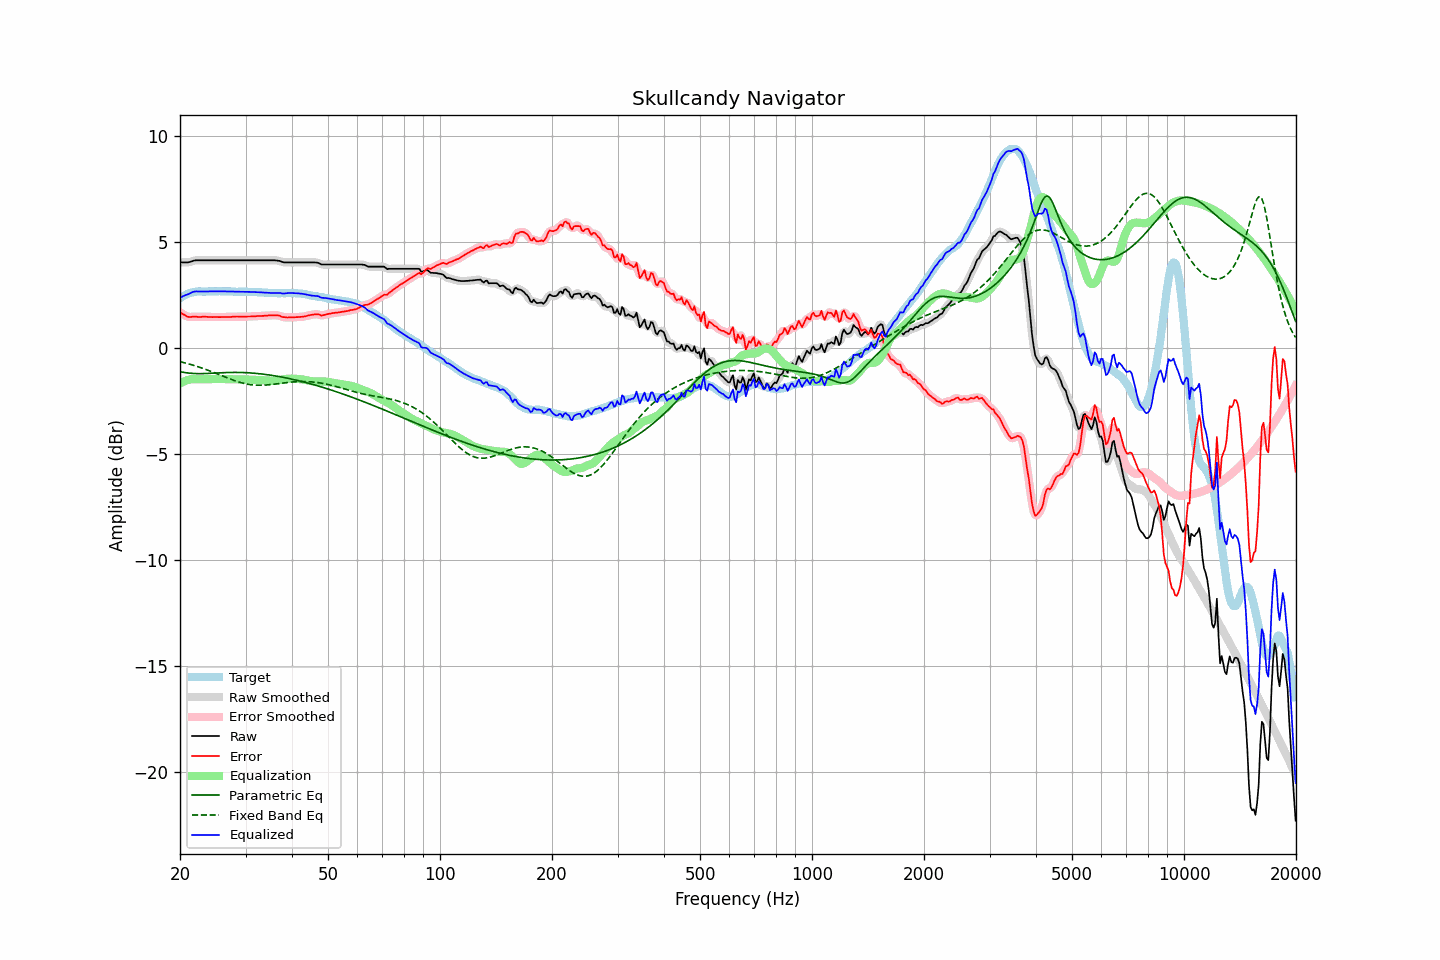

The data file committed next to this chart (first rows):
frequency, raw, error, smoothed, error_smoothed, equalization, parametric_eq, fixed_band_eq, equalized_raw, equalized_smoothed, target
20.00, 4.04, 1.69, 4.04, 1.69, -1.67, -1.12, -0.64, 2.37, 2.37, 2.35
20.20, 4.04, 1.64, 4.03, 1.63, -1.63, -1.13, -0.66, 2.41, 2.41, 2.40
20.40, 4.04, 1.59, 4.03, 1.59, -1.59, -1.14, -0.68, 2.45, 2.44, 2.45
20.61, 4.04, 1.56, 4.03, 1.55, -1.56, -1.16, -0.70, 2.48, 2.48, 2.48
20.81, 4.04, 1.51, 4.04, 1.51, -1.53, -1.17, -0.72, 2.51, 2.51, 2.53
21.02, 4.04, 1.47, 4.04, 1.48, -1.50, -1.18, -0.74, 2.53, 2.54, 2.57
21.23, 4.06, 1.47, 4.06, 1.46, -1.48, -1.19, -0.76, 2.57, 2.57, 2.59
21.44, 4.08, 1.47, 4.08, 1.47, -1.47, -1.19, -0.78, 2.61, 2.61, 2.61
21.66, 4.11, 1.48, 4.10, 1.48, -1.46, -1.20, -0.81, 2.64, 2.64, 2.63
21.87, 4.13, 1.49, 4.12, 1.48, -1.46, -1.20, -0.83, 2.66, 2.66, 2.64
22.09, 4.14, 1.48, 4.13, 1.48, -1.47, -1.21, -0.85, 2.67, 2.67, 2.66
22.31, 4.14, 1.47, 4.14, 1.47, -1.47, -1.21, -0.88, 2.67, 2.67, 2.67
22.54, 4.14, 1.47, 4.14, 1.47, -1.47, -1.21, -0.90, 2.66, 2.66, 2.67
22.76, 4.14, 1.47, 4.14, 1.47, -1.47, -1.21, -0.93, 2.66, 2.66, 2.67
22.99, 4.14, 1.48, 4.14, 1.47, -1.47, -1.21, -0.95, 2.66, 2.66, 2.66
23.22, 4.14, 1.48, 4.14, 1.48, -1.47, -1.20, -0.98, 2.67, 2.67, 2.66
23.45, 4.14, 1.48, 4.14, 1.47, -1.47, -1.20, -1.01, 2.67, 2.67, 2.66
23.69, 4.14, 1.47, 4.14, 1.47, -1.47, -1.20, -1.04, 2.67, 2.67, 2.67
23.92, 4.14, 1.47, 4.14, 1.47, -1.47, -1.20, -1.06, 2.67, 2.67, 2.67
24.16, 4.14, 1.47, 4.14, 1.46, -1.47, -1.19, -1.09, 2.67, 2.67, 2.67
24.40, 4.14, 1.46, 4.14, 1.46, -1.46, -1.19, -1.12, 2.67, 2.67, 2.68
24.65, 4.14, 1.47, 4.14, 1.46, -1.46, -1.18, -1.15, 2.67, 2.67, 2.67
24.89, 4.14, 1.47, 4.14, 1.46, -1.46, -1.18, -1.18, 2.67, 2.67, 2.67
25.14, 4.14, 1.47, 4.14, 1.46, -1.46, -1.18, -1.21, 2.67, 2.67, 2.67
25.39, 4.14, 1.46, 4.14, 1.46, -1.46, -1.17, -1.24, 2.67, 2.67, 2.68
25.65, 4.14, 1.46, 4.14, 1.46, -1.46, -1.17, -1.27, 2.67, 2.67, 2.68
25.91, 4.14, 1.47, 4.14, 1.46, -1.46, -1.16, -1.30, 2.67, 2.67, 2.67
26.16, 4.14, 1.47, 4.14, 1.47, -1.46, -1.16, -1.34, 2.67, 2.67, 2.67
26.43, 4.14, 1.47, 4.14, 1.47, -1.46, -1.16, -1.37, 2.67, 2.67, 2.67
26.69, 4.14, 1.47, 4.14, 1.47, -1.47, -1.15, -1.40, 2.67, 2.67, 2.67
26.96, 4.14, 1.47, 4.14, 1.47, -1.47, -1.15, -1.43, 2.67, 2.67, 2.67
27.23, 4.14, 1.47, 4.14, 1.47, -1.47, -1.15, -1.45, 2.67, 2.67, 2.67
27.50, 4.14, 1.47, 4.14, 1.47, -1.47, -1.15, -1.48, 2.66, 2.66, 2.67
27.77, 4.14, 1.48, 4.14, 1.47, -1.47, -1.15, -1.51, 2.66, 2.66, 2.66
28.05, 4.14, 1.48, 4.14, 1.48, -1.48, -1.15, -1.54, 2.66, 2.66, 2.66
28.33, 4.14, 1.49, 4.14, 1.48, -1.48, -1.15, -1.56, 2.66, 2.66, 2.65
28.62, 4.14, 1.49, 4.14, 1.48, -1.48, -1.15, -1.59, 2.66, 2.66, 2.65
28.90, 4.14, 1.48, 4.14, 1.48, -1.48, -1.15, -1.61, 2.65, 2.65, 2.66
29.19, 4.14, 1.49, 4.14, 1.48, -1.48, -1.15, -1.63, 2.65, 2.65, 2.65
29.48, 4.14, 1.48, 4.14, 1.48, -1.48, -1.15, -1.65, 2.65, 2.65, 2.66
29.78, 4.14, 1.49, 4.14, 1.48, -1.48, -1.16, -1.67, 2.65, 2.65, 2.65
30.08, 4.14, 1.48, 4.14, 1.48, -1.48, -1.16, -1.69, 2.65, 2.65, 2.66
30.38, 4.14, 1.49, 4.14, 1.48, -1.48, -1.16, -1.70, 2.65, 2.65, 2.65
30.68, 4.14, 1.49, 4.14, 1.49, -1.49, -1.17, -1.72, 2.65, 2.65, 2.65
30.99, 4.14, 1.49, 4.14, 1.49, -1.49, -1.17, -1.73, 2.65, 2.65, 2.65
31.30, 4.14, 1.50, 4.14, 1.49, -1.49, -1.18, -1.74, 2.64, 2.64, 2.64
31.61, 4.14, 1.50, 4.14, 1.50, -1.50, -1.19, -1.74, 2.64, 2.64, 2.64
31.93, 4.14, 1.50, 4.14, 1.50, -1.50, -1.19, -1.75, 2.64, 2.64, 2.64
32.24, 4.14, 1.51, 4.14, 1.50, -1.50, -1.20, -1.75, 2.63, 2.63, 2.63
32.57, 4.14, 1.51, 4.14, 1.51, -1.51, -1.21, -1.76, 2.63, 2.63, 2.63
32.89, 4.14, 1.51, 4.14, 1.51, -1.51, -1.22, -1.76, 2.63, 2.63, 2.63
33.22, 4.14, 1.52, 4.14, 1.51, -1.51, -1.22, -1.75, 2.62, 2.62, 2.62
33.55, 4.14, 1.52, 4.14, 1.52, -1.52, -1.23, -1.75, 2.62, 2.62, 2.62
33.89, 4.14, 1.53, 4.14, 1.52, -1.52, -1.24, -1.75, 2.61, 2.61, 2.61
34.23, 4.14, 1.53, 4.14, 1.53, -1.53, -1.25, -1.74, 2.61, 2.61, 2.61
34.57, 4.14, 1.54, 4.14, 1.53, -1.54, -1.26, -1.73, 2.60, 2.60, 2.60
34.92, 4.14, 1.54, 4.14, 1.54, -1.54, -1.27, -1.73, 2.59, 2.59, 2.60
35.27, 4.14, 1.55, 4.14, 1.54, -1.55, -1.29, -1.72, 2.59, 2.59, 2.59
35.62, 4.14, 1.55, 4.14, 1.55, -1.55, -1.30, -1.71, 2.59, 2.59, 2.59
35.97, 4.14, 1.55, 4.13, 1.54, -1.54, -1.31, -1.70, 2.60, 2.59, 2.59
... 635 more rows
